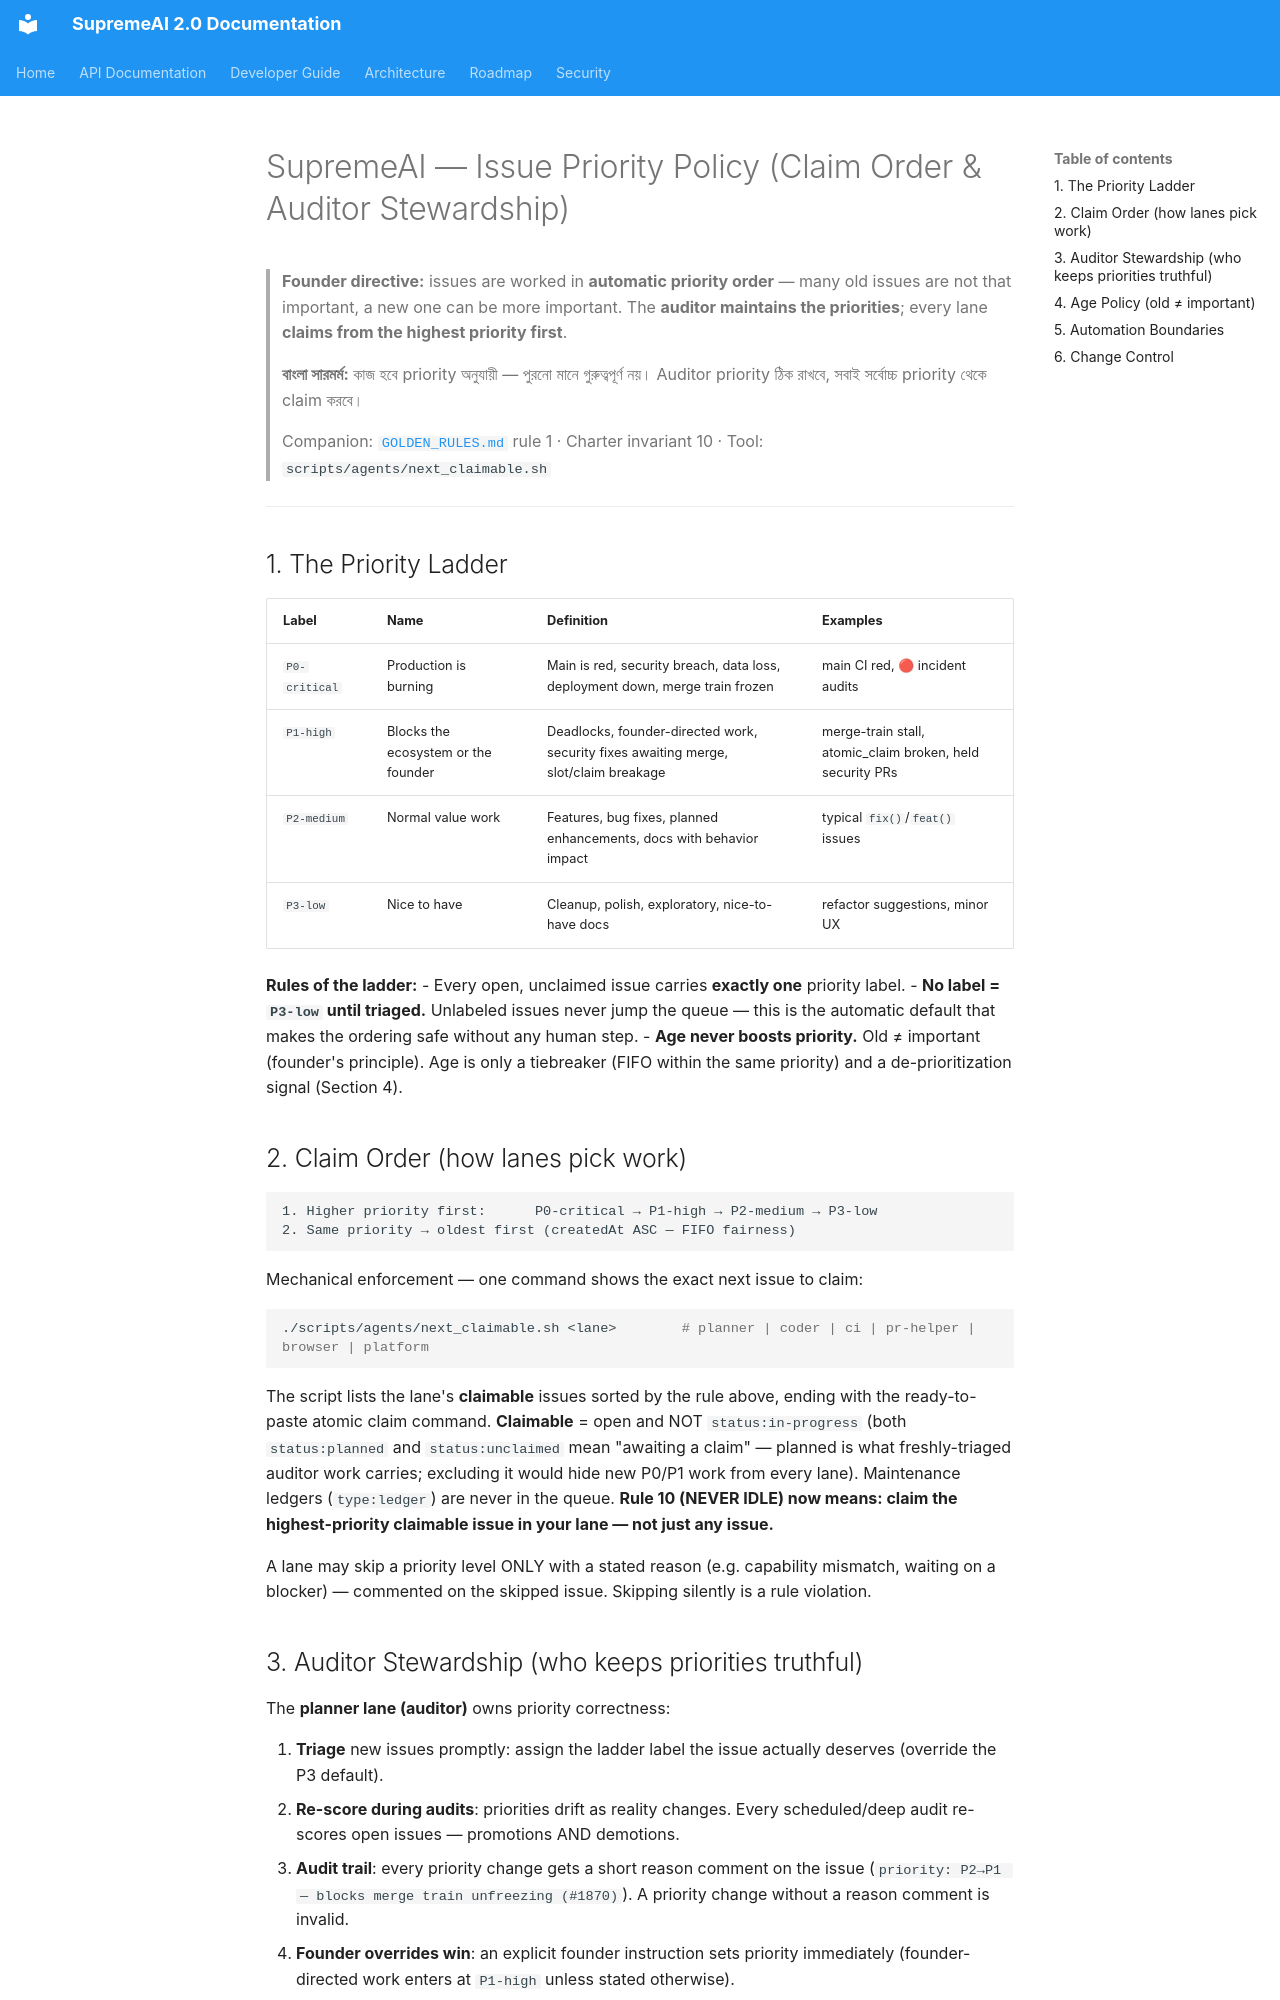

repository: SaifulHaqueNiloy/supremeai · page: agents/ISSUE_PRIORITY_POLICY/index.html · generator: mkdocs

# SupremeAI — Issue Priority Policy (Claim Order & Auditor Stewardship)

> **Founder directive:** issues are worked in **automatic priority order** — many old issues are
> not that important, a new one can be more important. The **auditor maintains the priorities**;
> every lane **claims from the highest priority first**.
>
> **বাংলা সারমর্ম:** কাজ হবে priority অনুযায়ী — পুরনো মানে গুরুত্বপূর্ণ নয়। Auditor priority ঠিক রাখবে,
> সবাই সর্বোচ্চ priority থেকে claim করবে।
>
> Companion: [`GOLDEN_RULES.md`](GOLDEN_RULES.md) rule 1 · Charter invariant 10 · Tool: `scripts/agents/next_claimable.sh`

---

## 1. The Priority Ladder

| Label | Name | Definition | Examples |
| :--- | :--- | :--- | :--- |
| `P0-critical` | Production is burning | Main is red, security breach, data loss, deployment down, merge train frozen | main CI red, 🔴 incident audits |
| `P1-high` | Blocks the ecosystem or the founder | Deadlocks, founder-directed work, security fixes awaiting merge, slot/claim breakage | merge-train stall, atomic_claim broken, held security PRs |
| `P2-medium` | Normal value work | Features, bug fixes, planned enhancements, docs with behavior impact | typical `fix()`/`feat()` issues |
| `P3-low` | Nice to have | Cleanup, polish, exploratory, nice-to-have docs | refactor suggestions, minor UX |

**Rules of the ladder:**
- Every open, unclaimed issue carries **exactly one** priority label.
- **No label = `P3-low` until triaged.** Unlabeled issues never jump the queue — this is the
  automatic default that makes the ordering safe without any human step.
- **Age never boosts priority.** Old ≠ important (founder's principle). Age is only a tiebreaker
  (FIFO within the same priority) and a de-prioritization signal (Section 4).

## 2. Claim Order (how lanes pick work)

```
1. Higher priority first:      P0-critical → P1-high → P2-medium → P3-low
2. Same priority → oldest first (createdAt ASC — FIFO fairness)
```

Mechanical enforcement — one command shows the exact next issue to claim:

```bash
./scripts/agents/next_claimable.sh <lane>        # planner | coder | ci | pr-helper | browser | platform
```

The script lists the lane's **claimable** issues sorted by the rule above, ending
with the ready-to-paste atomic claim command. **Claimable** = open and NOT
`status:in-progress` (both `status:planned` and `status:unclaimed` mean "awaiting
a claim" — planned is what freshly-triaged auditor work carries; excluding it
would hide new P0/P1 work from every lane). Maintenance ledgers (`type:ledger`)
are never in the queue. **Rule 10 (NEVER IDLE) now means: claim the
highest-priority claimable issue in your lane — not just any issue.**

A lane may skip a priority level ONLY with a stated reason (e.g. capability mismatch,
waiting on a blocker) — commented on the skipped issue. Skipping silently is a rule violation.

## 3. Auditor Stewardship (who keeps priorities truthful)

The **planner lane (auditor)** owns priority correctness:

1. **Triage** new issues promptly: assign the ladder label the issue actually deserves
   (override the P3 default).
2. **Re-score during audits**: priorities drift as reality changes. Every scheduled/deep audit
   re-scores open issues — promotions AND demotions.
3. **Audit trail**: every priority change gets a short reason comment on the issue
   (`priority: P2→P1 — blocks merge train unfreezing (#1870)`). A priority change without a
   reason comment is invalid.
4. **Founder overrides win**: an explicit founder instruction sets priority immediately
   (founder-directed work enters at `P1-high` unless stated otherwise).
